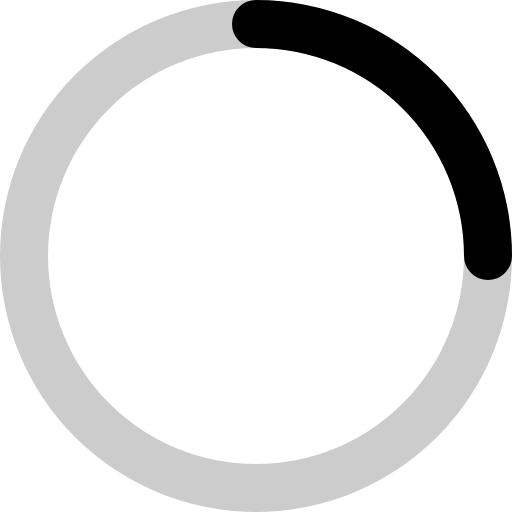
t = 0.00 s
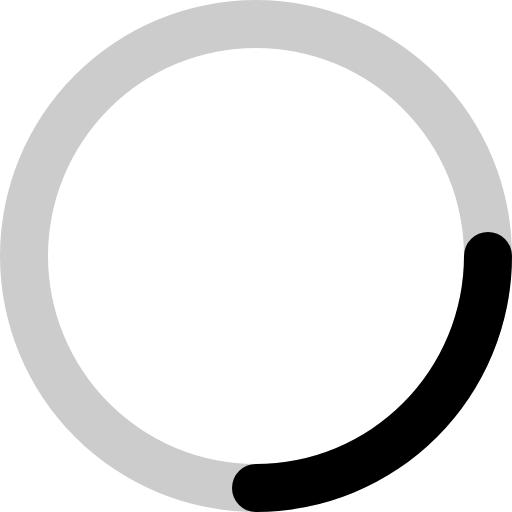
t = 0.18 s
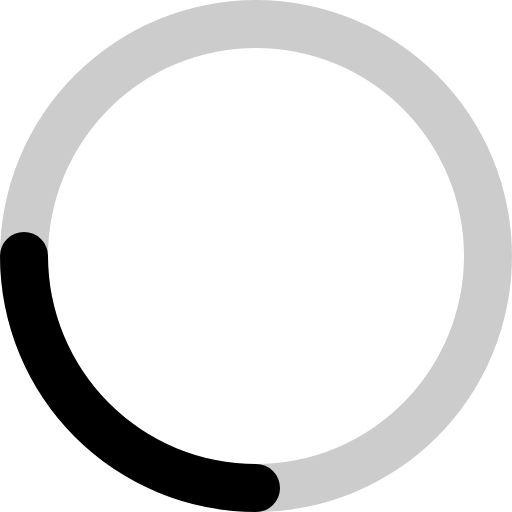
t = 0.35 s
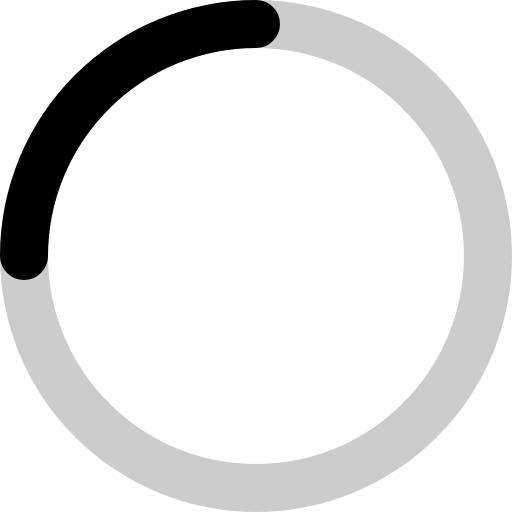
t = 0.53 s

The animated SVG that drew these frames (rendered in a browser with its animation timeline set to each time). Animation: 1 SMIL element (animateTransform=1); one cycle of 0.70 s, repeats indefinitely.

<svg xmlns="http://www.w3.org/2000/svg" width="16" height="16" fill="none" viewBox="0 0 16 16"><g><g fill="currentColor" fill-rule="evenodd" clip-rule="evenodd"><path d="M8 1.5a6.5 6.5 0 100 13 6.5 6.5 0 000-13zM0 8a8 8 0 1116 0A8 8 0 010 8z" opacity=".2"/><path d="M7.25.75A.75.75 0 018 0a8 8 0 018 8 .75.75 0 01-1.5 0A6.5 6.5 0 008 1.5a.75.75 0 01-.75-.75z"/></g><animateTransform attributeName="transform" dur="0.7s" from="0 8 8" repeatCount="indefinite" to="360 8 8" type="rotate"/></g></svg>